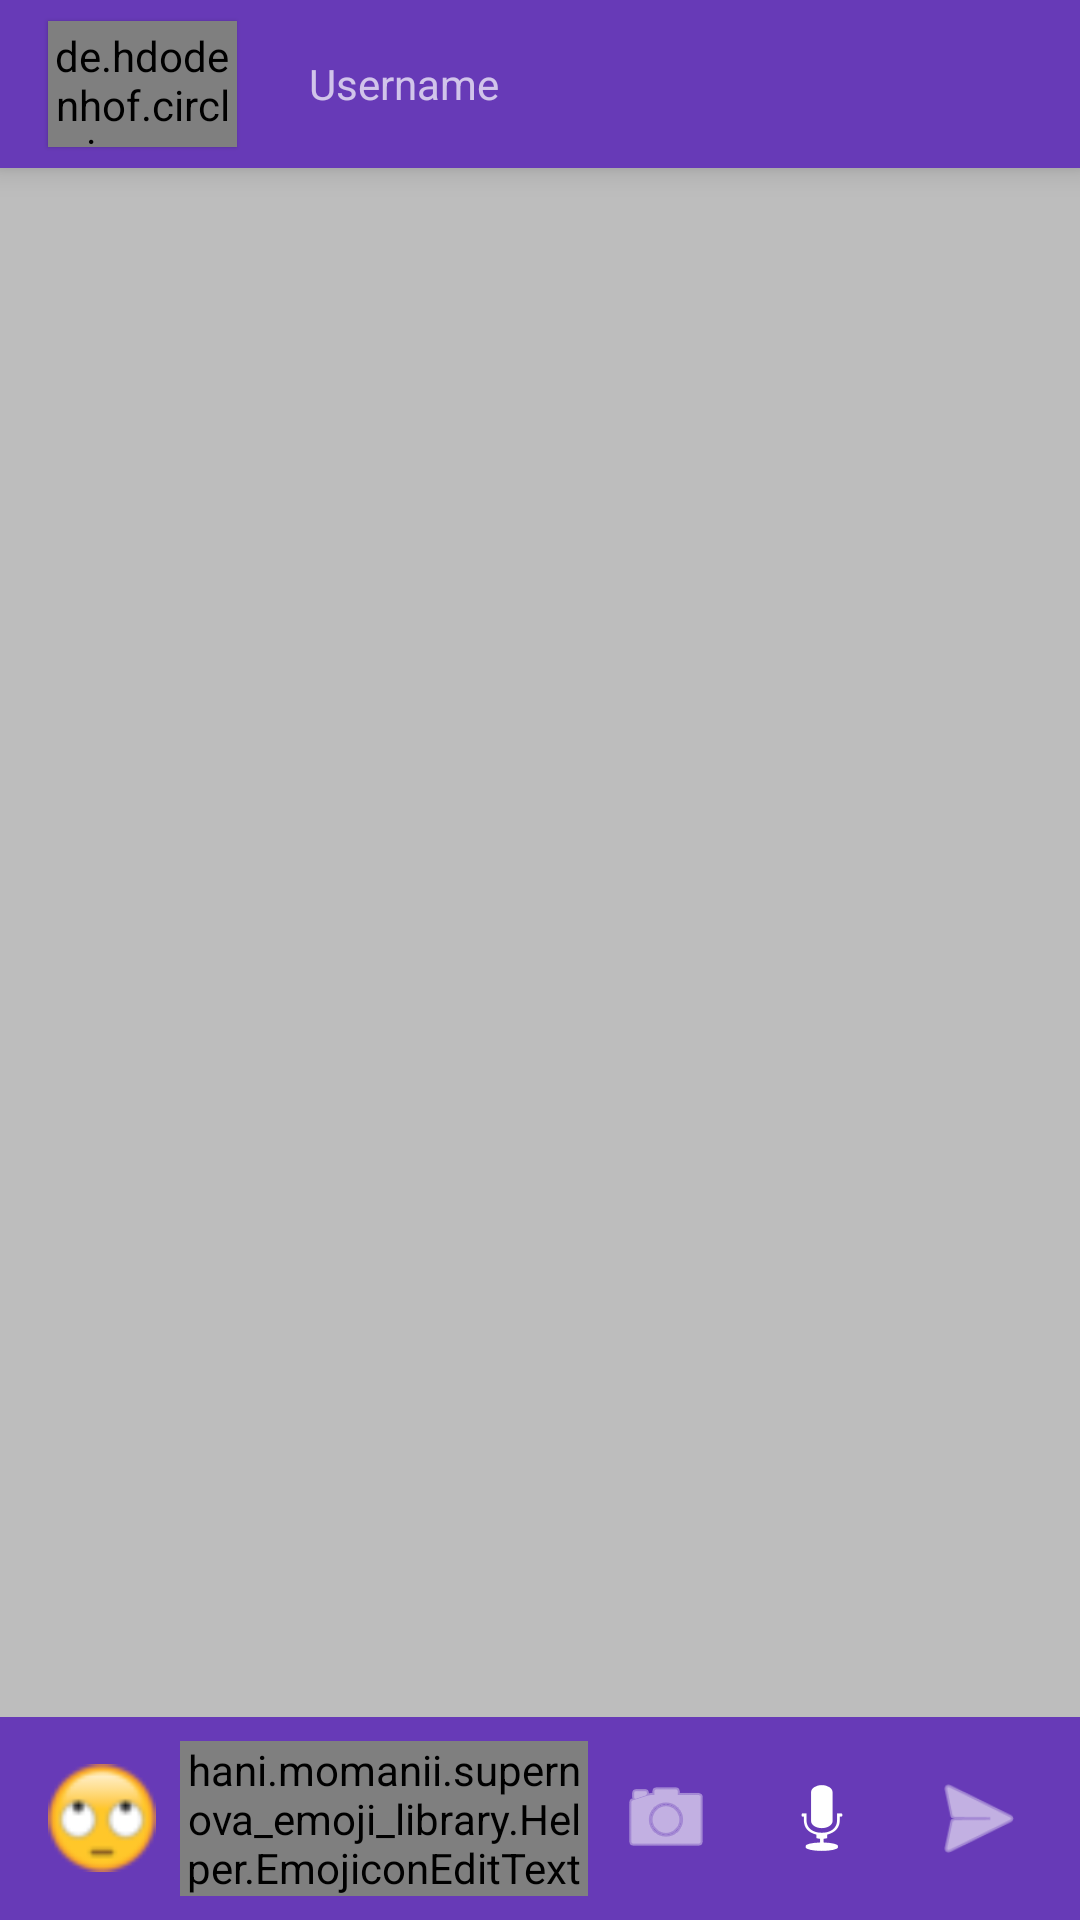

The Android layout XML behind this screen, and the referenced resources:
<!-- AndroidManifest.xml: application theme AppTheme -->
<!-- res/layout/activity_chat3.xml -->
<?xml version="1.0" encoding="utf-8"?>
<RelativeLayout xmlns:android="http://schemas.android.com/apk/res/android"
    xmlns:app="http://schemas.android.com/apk/res-auto"
    xmlns:emojicon="http://schemas.android.com/apk/res-auto"
    xmlns:tools="http://schemas.android.com/tools"
    android:id="@+id/root_view"
    android:layout_width="match_parent"
    android:layout_height="match_parent"
    android:background="@color/dividerColor"
    android:paddingLeft="0dp"
    android:paddingTop="0dp"
    android:paddingRight="0dp"
    android:paddingBottom="0dp"
    tools:context=".activity.Chat3">

    <androidx.appcompat.widget.Toolbar
        android:id="@+id/toolbar_contact"
        android:layout_width="match_parent"
        android:layout_height="wrap_content"
        android:layout_alignParentTop="true"
        android:background="?attr/colorPrimary"
        android:elevation="6dp"
        android:minHeight="?attr/actionBarSize"
        android:theme="@style/ThemeOverlay.AppCompat.Dark.ActionBar"
        app:popupTheme="@style/ThemeOverlay.AppCompat.Light">

        <de.hdodenhof.circleimageview.CircleImageView
            android:id="@+id/user_dp"
            android:layout_width="63dp"
            android:layout_height="42dp"
            android:layout_gravity="left"
            android:layout_marginStart="0dp"
            android:layout_marginEnd="24dp"
            android:layout_weight="0.49"
            android:paddingTop="2dp"
            android:src="@mipmap/defaultuser"
            android:translationZ="1dp"
            app:civ_border_color="#ffffff"
            app:civ_border_width="2dp" />

        <TextView
            android:id="@+id/user"
            android:layout_width="wrap_content"
            android:layout_height="wrap_content"
            android:text="Username" />

        <TextView
            android:id="@+id/user_num"
            android:layout_width="wrap_content"
            android:layout_height="wrap_content"
            android:text="usernumber"
            android:visibility="gone" />

        <TextView
            android:id="@+id/prog"
            android:layout_width="wrap_content"
            android:layout_height="wrap_content"
            android:text="usernumber"
            android:visibility="gone" />

        <ProgressBar
            android:id="@+id/pbimg"
            android:layout_width="wrap_content"
            android:layout_height="wrap_content"
            android:visibility="gone"
            android:layout_gravity="right" />

    </androidx.appcompat.widget.Toolbar>

    <androidx.recyclerview.widget.RecyclerView
        android:id="@+id/recyclerview1"
        android:layout_width="match_parent"
        android:layout_height="match_parent"
        android:layout_above="@+id/input_layout"
        android:layout_marginTop="?attr/actionBarSize"
        android:paddingLeft="20dp"
        android:paddingRight="20dp" />

    <ProgressBar
        android:id="@+id/pb"
        android:layout_width="wrap_content"
        android:layout_height="wrap_content"
        android:layout_centerInParent="true"
        android:layout_gravity="center"
        android:visibility="gone" />

    <CheckBox
        android:id="@+id/use_system_default"
        android:layout_width="wrap_content"
        android:layout_height="wrap_content"
        android:layout_below="@+id/textView"
        android:layout_centerHorizontal="true"
        android:checked="false"
        android:text="Use System Default?"
        android:visibility="gone" />

    <hani.momanii.supernova_emoji_library.Helper.EmojiconTextView
        android:id="@+id/textView"
        android:layout_width="wrap_content"
        android:layout_height="wrap_content"
        android:layout_centerHorizontal="true"
        android:layout_centerVertical="true"
        android:layout_marginTop="26dp"
        android:text="Hello Emojis!"
        android:textAppearance="@style/TextAppearance.AppCompat.Large"
        android:textColor="#000000"
        android:visibility="gone"
        emojicon:emojiconSize="45sp"
        emojicon:emojiconUseSystemDefault="true" />


    <LinearLayout
        android:id="@+id/input_layout"
        android:layout_width="match_parent"
        android:layout_height="wrap_content"
        android:layout_alignParentStart="true"
        android:layout_alignParentBottom="true"
        android:background="?attr/colorPrimary"
        android:gravity="center"
        android:orientation="horizontal"
        android:padding="8dp">

        <ImageView
            android:id="@+id/emoji_btn"
            android:layout_width="36dp"
            android:layout_height="36dp"
            android:layout_marginEnd="8dp"
            android:layout_marginStart="8dp"
            android:src="@drawable/emoji" />

        <hani.momanii.supernova_emoji_library.Helper.EmojiconEditText
            android:id="@+id/emojicon_edit_text"
            android:layout_width="0dp"
            android:layout_height="wrap_content"
            android:background="@null"
            android:textColor="#FFFFFF"
            android:layout_weight="1"
            emojicon:emojiconSize="28sp" />

        <ImageButton
            android:id="@+id/imageButtoncamera"
            android:layout_width="36dp"
            android:layout_height="36dp"
            android:background="@null"
            android:tint="#FFFFFF"
            android:layout_marginEnd="8dp"
            android:layout_marginStart="8dp"
            android:src="@android:drawable/ic_menu_camera" />

        <ImageButton
            android:id="@+id/imageButtonaudio"
            android:layout_width="36dp"
            android:layout_height="36dp"
            android:background="@null"
            android:tint="#FFFFFF"
            android:layout_marginEnd="8dp"
            android:layout_marginStart="8dp"
            android:src="@android:drawable/ic_btn_speak_now" />

        <ImageView
            android:id="@+id/submit_btn"
            android:layout_width="36dp"
            android:layout_height="36dp"
            android:tint="#FFFFFF"
            android:layout_marginEnd="8dp"
            android:layout_marginStart="8dp"
            android:src="@android:drawable/ic_menu_send" />

    </LinearLayout>

</RelativeLayout>
<!-- resources referenced by this layout -->
<resources>
  <color name="dividerColor">#BDBDBD</color>
  <!-- drawable emoji: png bitmap (drawable, 2211 bytes) -->
  <style name="AppTheme" parent="Theme.AppCompat.Light.DarkActionBar">
          
          <item name="colorPrimary">@color/colorPrimary</item>
          <item name="colorPrimaryDark">@color/colorPrimaryDark</item>
          <item name="colorAccent">@color/colorAccent</item>
          <item name="windowActionBar">false</item>
          <item name="windowNoTitle">true</item>
      </style>
  <color name="colorPrimary">#673AB7</color>
  <color name="colorPrimaryDark">#512DA8</color>
  <color name="colorAccent">#E040FB</color>
</resources>
